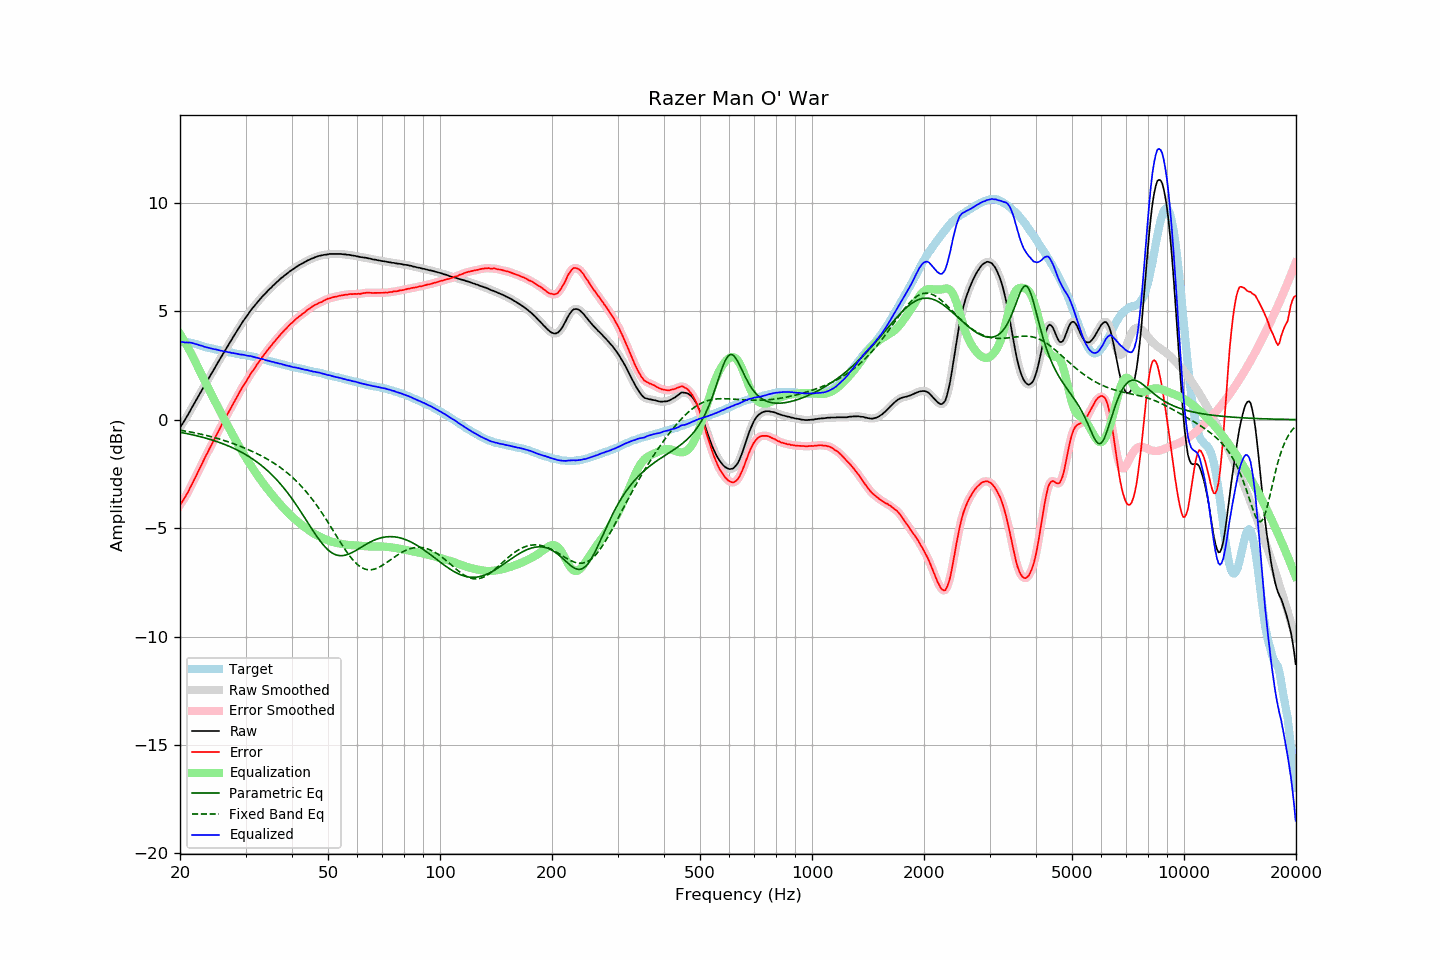

The table this chart was drawn from, first rows:
frequency, raw, error, smoothed, error_smoothed, equalization, parametric_eq, fixed_band_eq, equalized_raw, equalized_smoothed, target
20.00, -0.37, -3.94, -0.37, -3.94, 3.95, -0.58, -0.49, 3.58, 3.59, 3.57
20.20, -0.25, -3.82, -0.26, -3.83, 3.83, -0.60, -0.50, 3.58, 3.58, 3.57
20.40, -0.14, -3.71, -0.14, -3.71, 3.71, -0.61, -0.51, 3.57, 3.57, 3.57
20.61, -0.02, -3.60, -0.02, -3.59, 3.58, -0.62, -0.52, 3.56, 3.57, 3.57
20.81, 0.11, -3.46, 0.11, -3.47, 3.45, -0.64, -0.54, 3.56, 3.56, 3.57
21.02, 0.23, -3.34, 0.24, -3.33, 3.32, -0.65, -0.55, 3.55, 3.56, 3.57
21.23, 0.37, -3.18, 0.37, -3.19, 3.18, -0.67, -0.56, 3.55, 3.55, 3.55
21.44, 0.50, -3.04, 0.50, -3.04, 3.04, -0.69, -0.58, 3.55, 3.54, 3.54
21.66, 0.63, -2.89, 0.63, -2.89, 2.90, -0.70, -0.59, 3.52, 3.53, 3.52
21.87, 0.76, -2.74, 0.76, -2.74, 2.75, -0.72, -0.61, 3.51, 3.51, 3.50
22.09, 0.89, -2.60, 0.89, -2.59, 2.59, -0.74, -0.62, 3.49, 3.48, 3.49
22.31, 1.02, -2.44, 1.02, -2.44, 2.44, -0.75, -0.64, 3.46, 3.46, 3.46
22.54, 1.15, -2.29, 1.15, -2.29, 2.29, -0.77, -0.65, 3.44, 3.44, 3.44
22.76, 1.28, -2.14, 1.28, -2.14, 2.14, -0.79, -0.67, 3.42, 3.42, 3.42
22.99, 1.41, -1.98, 1.41, -1.98, 1.99, -0.81, -0.69, 3.39, 3.39, 3.39
23.22, 1.53, -1.83, 1.53, -1.83, 1.83, -0.83, -0.70, 3.36, 3.37, 3.36
23.45, 1.66, -1.68, 1.66, -1.68, 1.69, -0.85, -0.72, 3.35, 3.35, 3.34
23.69, 1.79, -1.54, 1.79, -1.53, 1.54, -0.87, -0.74, 3.32, 3.33, 3.33
23.92, 1.92, -1.39, 1.92, -1.39, 1.39, -0.90, -0.76, 3.31, 3.31, 3.31
24.16, 2.05, -1.25, 2.05, -1.25, 1.24, -0.92, -0.78, 3.29, 3.29, 3.30
24.40, 2.17, -1.11, 2.17, -1.10, 1.10, -0.94, -0.80, 3.27, 3.27, 3.28
24.65, 2.30, -0.96, 2.30, -0.96, 0.95, -0.96, -0.82, 3.25, 3.26, 3.26
24.89, 2.43, -0.80, 2.43, -0.81, 0.81, -0.99, -0.84, 3.24, 3.24, 3.24
25.14, 2.56, -0.66, 2.56, -0.67, 0.67, -1.01, -0.86, 3.23, 3.22, 3.23
25.39, 2.68, -0.52, 2.69, -0.52, 0.52, -1.04, -0.88, 3.20, 3.21, 3.21
25.65, 2.81, -0.39, 2.81, -0.38, 0.38, -1.07, -0.90, 3.19, 3.19, 3.19
25.91, 2.94, -0.23, 2.93, -0.24, 0.24, -1.09, -0.93, 3.17, 3.17, 3.16
26.16, 3.06, -0.09, 3.06, -0.09, 0.10, -1.12, -0.95, 3.16, 3.16, 3.15
26.43, 3.18, 0.03, 3.18, 0.04, -0.04, -1.15, -0.97, 3.14, 3.14, 3.14
26.69, 3.31, 0.19, 3.31, 0.18, -0.18, -1.18, -1.00, 3.13, 3.13, 3.12
26.96, 3.43, 0.32, 3.43, 0.32, -0.32, -1.21, -1.02, 3.11, 3.11, 3.11
27.23, 3.56, 0.46, 3.55, 0.45, -0.46, -1.24, -1.05, 3.10, 3.10, 3.10
27.50, 3.67, 0.58, 3.68, 0.59, -0.59, -1.27, -1.08, 3.08, 3.08, 3.09
27.77, 3.80, 0.73, 3.80, 0.73, -0.73, -1.31, -1.10, 3.07, 3.07, 3.07
28.05, 3.92, 0.86, 3.92, 0.86, -0.86, -1.34, -1.13, 3.06, 3.06, 3.06
28.33, 4.04, 1.00, 4.04, 1.00, -1.00, -1.38, -1.16, 3.04, 3.04, 3.04
28.62, 4.16, 1.13, 4.16, 1.13, -1.13, -1.42, -1.19, 3.03, 3.03, 3.03
28.90, 4.27, 1.25, 4.27, 1.26, -1.26, -1.45, -1.21, 3.01, 3.02, 3.02
29.19, 4.39, 1.39, 4.39, 1.39, -1.39, -1.49, -1.24, 3.00, 3.01, 3.00
29.48, 4.51, 1.52, 4.51, 1.51, -1.51, -1.53, -1.27, 3.00, 3.00, 2.99
29.78, 4.62, 1.64, 4.62, 1.63, -1.63, -1.57, -1.30, 2.98, 2.98, 2.98
30.08, 4.72, 1.75, 4.72, 1.75, -1.76, -1.62, -1.34, 2.96, 2.96, 2.97
30.38, 4.82, 1.87, 4.82, 1.87, -1.87, -1.66, -1.37, 2.95, 2.95, 2.95
30.68, 4.93, 1.99, 4.93, 1.99, -1.99, -1.71, -1.40, 2.94, 2.94, 2.94
30.99, 5.04, 2.12, 5.03, 2.11, -2.10, -1.76, -1.43, 2.93, 2.93, 2.92
31.30, 5.13, 2.22, 5.13, 2.22, -2.22, -1.80, -1.47, 2.91, 2.91, 2.91
31.61, 5.22, 2.32, 5.22, 2.33, -2.33, -1.85, -1.50, 2.89, 2.89, 2.90
31.93, 5.31, 2.43, 5.31, 2.44, -2.44, -1.91, -1.54, 2.87, 2.87, 2.88
32.24, 5.40, 2.56, 5.40, 2.55, -2.55, -1.96, -1.57, 2.85, 2.85, 2.84
32.57, 5.49, 2.66, 5.49, 2.66, -2.65, -2.02, -1.61, 2.83, 2.83, 2.83
32.89, 5.57, 2.75, 5.58, 2.76, -2.76, -2.07, -1.65, 2.81, 2.82, 2.82
33.22, 5.66, 2.87, 5.66, 2.86, -2.86, -2.13, -1.69, 2.80, 2.80, 2.79
33.55, 5.74, 2.96, 5.74, 2.96, -2.96, -2.19, -1.73, 2.78, 2.78, 2.78
33.89, 5.81, 3.05, 5.82, 3.06, -3.06, -2.26, -1.77, 2.75, 2.76, 2.76
34.23, 5.89, 3.15, 5.89, 3.16, -3.16, -2.32, -1.81, 2.73, 2.73, 2.73
34.57, 5.97, 3.26, 5.96, 3.25, -3.25, -2.39, -1.85, 2.72, 2.71, 2.71
34.92, 6.04, 3.35, 6.04, 3.35, -3.35, -2.46, -1.89, 2.69, 2.70, 2.69
35.27, 6.11, 3.43, 6.11, 3.44, -3.44, -2.53, -1.94, 2.67, 2.67, 2.68
35.62, 6.19, 3.53, 6.18, 3.53, -3.53, -2.60, -1.98, 2.66, 2.66, 2.66
35.97, 6.25, 3.62, 6.26, 3.62, -3.62, -2.68, -2.03, 2.63, 2.64, 2.64
... 635 more rows
